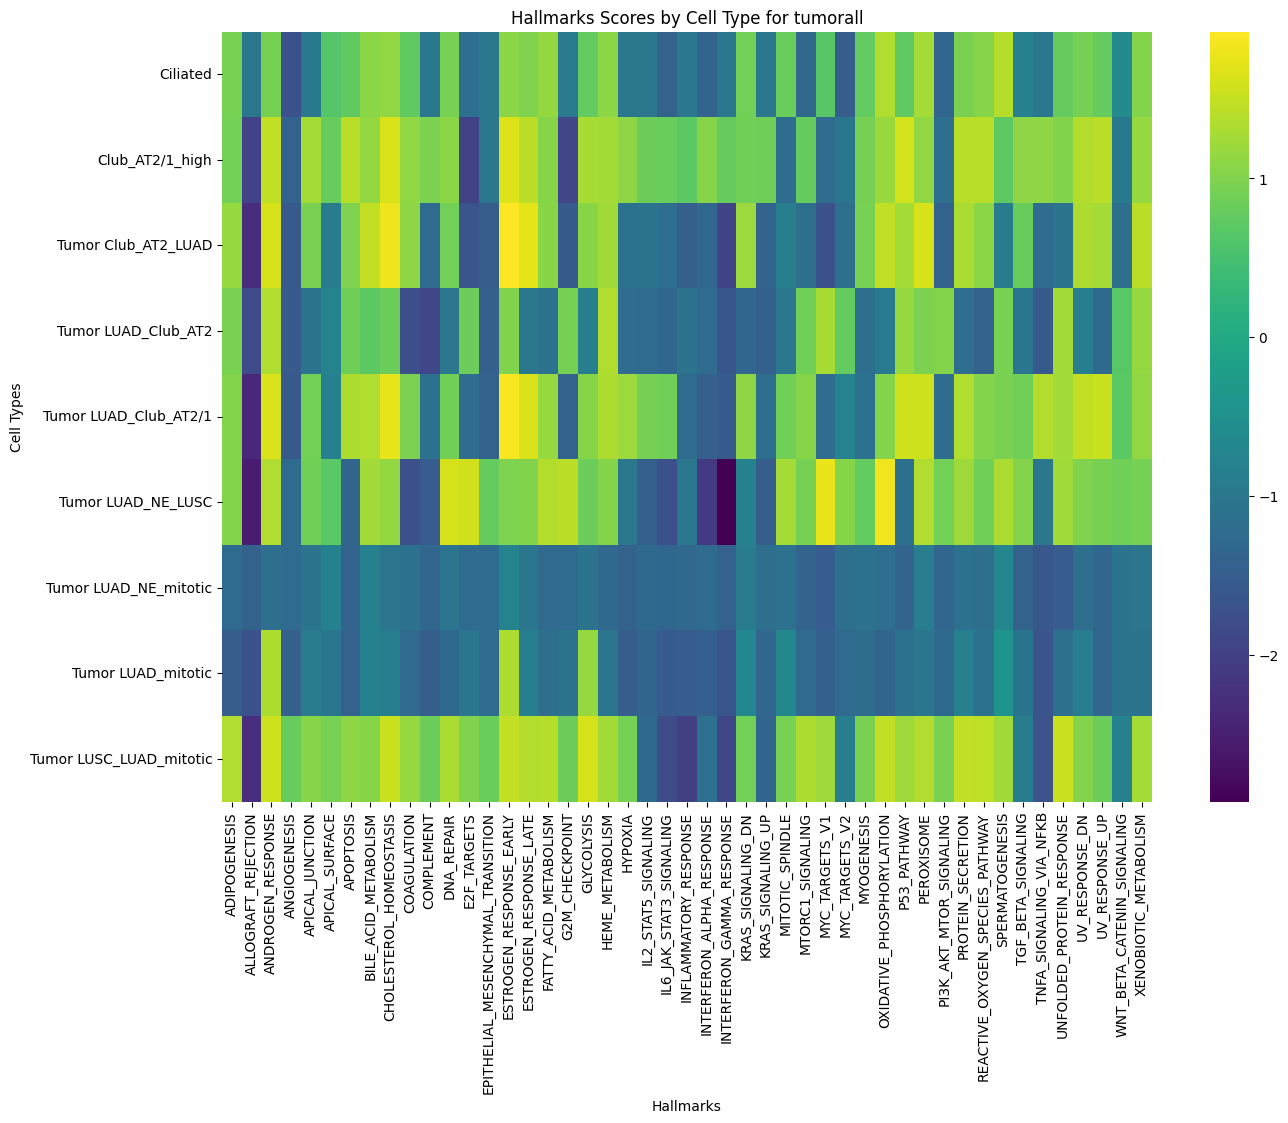

Source data for this figure (header and first rows):
cell_type, ADIPOGENESIS, ALLOGRAFT_REJECTION, ANDROGEN_RESPONSE, ANGIOGENESIS, APICAL_JUNCTION, APICAL_SURFACE, APOPTOSIS, BILE_ACID_METABOLISM, CHOLESTEROL_HOMEOSTASIS, COAGULATION, COMPLEMENT, DNA_REPAIR, E2F_TARGETS, EPITHELIAL_MESENCHYMAL_TRANSITION, ESTROGEN_RESPONSE_EARLY, ESTROGEN_RESPONSE_LATE, FATTY_ACID_METABOLISM, G2M_CHECKPOINT, GLYCOLYSIS, HEME_METABOLISM, HYPOXIA, IL2_STAT5_SIGNALING, IL6_JAK_STAT3_SIGNALING
Ciliated, 0.9329, -1.0, 0.9094, -1.714, -0.9593, 0.631, 0.7346, 1.077, 1.122, 0.7382, -1.0, 0.9378, -1.194, -1.0, 1.082, 1.014, 1.133, -0.9462, 0.7531, 1.076, -1.0, -1.0, -1.393
Club_AT2/1_high, 0.8939, -1.96, 1.469, -1.423, 1.265, 0.7922, 1.406, 1.135, 1.647, 1.122, 0.9638, 1.088, -1.964, -1.0, 1.675, 1.429, 1.05, -1.907, 1.289, 1.257, 1.101, 0.8362, 0.816
Tumor Club_AT2_LUAD, 1.163, -2.3, 1.627, -1.59, 0.9499, -0.902, 0.9872, 1.477, 1.81, 1.098, -1.245, 0.8914, -1.649, -1.502, 1.925, 1.723, 1.072, -1.548, 1.066, 1.226, -1.103, -1.058, -1.191
Tumor LUAD_Club_AT2, 0.9432, -1.836, 1.339, -1.546, -1.06, -0.7542, 0.8554, 0.6959, 0.8382, -1.755, -1.898, -1.01, 0.8289, -1.478, 1.016, -1.01, -1.093, 0.9073, -0.853, 1.35, -1.233, -1.243, -1.335
Tumor LUAD_Club_AT2/1, 1.018, -2.387, 1.656, -1.572, 0.8915, -0.8065, 1.328, 1.35, 1.752, 0.9674, -1.095, 0.8766, -1.23, -1.4, 1.871, 1.659, 1.152, -1.423, 1.046, 1.33, 1.196, 0.9164, 0.8687
Tumor LUAD_NE_LUSC, 1.034, -2.548, 1.341, -1.257, 0.8715, 0.689, -1.359, 1.261, 1.136, -1.741, -1.513, 1.604, 1.575, 0.7716, 0.9781, 1.01, 1.371, 1.432, 0.8278, 1.024, -1.0, -1.474, -1.737
Tumor LUAD_NE_mitotic, -1.248, -1.4, -1.178, -1.268, -1.049, -0.8083, -1.396, -0.8032, -1.042, -1.116, -1.352, -1.038, -1.242, -1.241, -0.7575, -1.012, -1.273, -1.243, -1.078, -1.304, -1.422, -1.294, -1.326
Tumor LUAD_mitotic, -1.485, -1.718, 1.331, -1.455, -0.9129, -1.028, -1.443, -0.8206, -0.8652, -1.267, -1.485, -1.294, -1.025, -1.256, 1.336, -0.8782, -1.17, -1.069, 1.166, -1.031, -1.5, -1.363, -1.547
Tumor LUSC_LUAD_mitotic, 1.347, -2.28, 1.559, 0.7983, 1.058, 0.9247, 1.097, 1.045, 1.53, 1.149, 0.8383, 1.318, 1.011, 0.8263, 1.479, 1.375, 1.378, 0.8367, 1.612, 1.244, 0.9155, -1.277, -1.811
